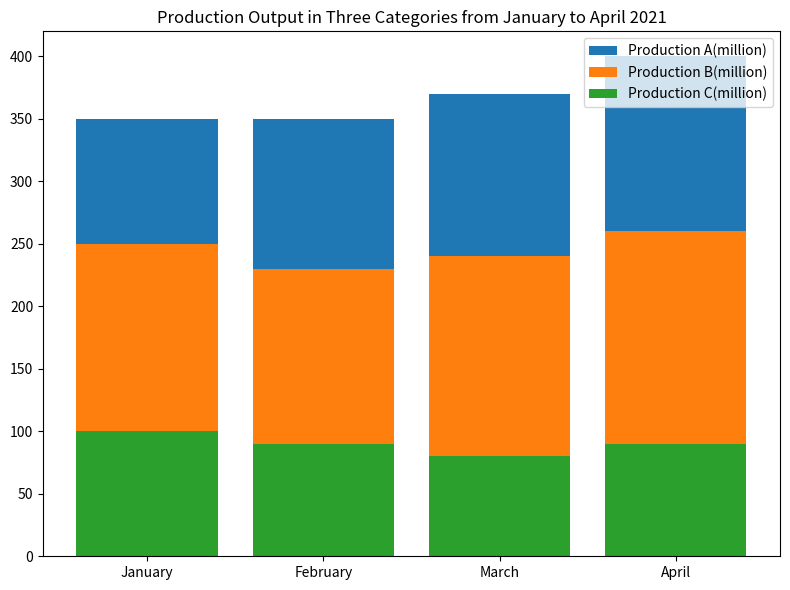

The script that saved this image: (Note: this script raises an exception after producing the figure.)

import matplotlib.pyplot as plt
import numpy as np

# Create figure
fig = plt.figure(figsize=(8, 6))
ax = fig.add_subplot(111)

# Data
Month = ["January","February","March","April"]
ProductionA = [100,120,130,140]
ProductionB = [150,140,160,170]
ProductionC = [100,90,80,90]

# Plot the data
ax.bar(Month,ProductionA, bottom=np.array(ProductionB)+np.array(ProductionC), label='Production A(million)')
ax.bar(Month,ProductionB, bottom=ProductionC, label='Production B(million)')
ax.bar(Month,ProductionC, label='Production C(million)')

# Set xticks
plt.xticks(Month)

# Set legend
ax.legend(loc='upper right')

# Add title
plt.title("Production Output in Three Categories from January to April 2021")

# Fit the figure size
plt.tight_layout()

# Save the figure
plt.savefig('bar chart/png/402.png')

# Clear the figure
plt.clf()
